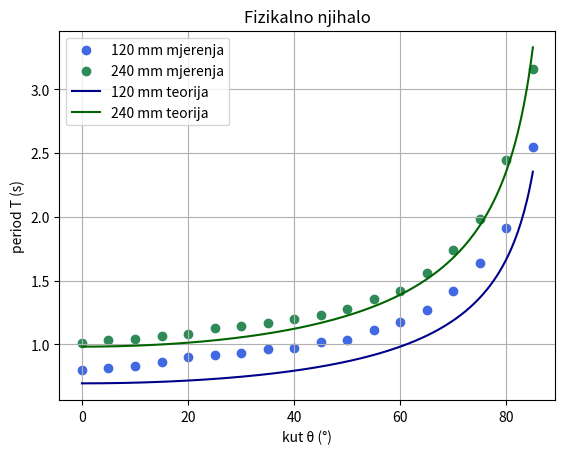

Generate this figure with matplotlib:
import numpy as np
import matplotlib.pyplot as plt


kut_deg = np.array([0, 5, 10, 15, 20, 25, 30, 35, 40,
                    45, 50, 55, 60, 65, 70, 75, 80, 85])

T_120 = np.array([0.8020, 0.8187, 0.8327, 0.8660, 0.8980,
                  0.9153, 0.9293, 0.9653, 0.9747, 1.0200,
                  1.0373, 1.1160, 1.1780, 1.2733, 1.4180,
                  1.6373, 1.9100, 2.5460])

T_240 = np.array([1.0140, 1.0320, 1.0433, 1.0673, 1.0840,
                  1.1320, 1.1440, 1.1720, 1.1980, 1.2293,
                  1.2813, 1.3573, 1.4200, 1.5600, 1.7413,
                  1.9840, 2.4473, 3.1573])

theta = np.radians(kut_deg)
g = 9.81

L_teor_120 = 0.12
L_teor_240 = 0.24


def T_model(theta, l):
    return 2*np.pi*np.sqrt(l / (g*np.cos(theta)))


#numerička linearizacija
# T^2 cosθ = (4π^2/g) l


x = np.cos(theta)

y120 = T_120**2
y240 = T_240**2

#transformacija: y * cosθ = k l
Y120 = y120 * x
Y240 = y240 * x


#analitički fit (kroz ishodište)


k120 = np.sum(x * Y120) / np.sum(x**2)
k240 = np.sum(x * Y240) / np.sum(x**2)

# l iz konstante
l120 = (k120 * g) / (4 * np.pi**2)
l240 = (k240 * g) / (4 * np.pi**2)



theta_glatko = np.linspace(0, np.radians(85), 300)

T120_teor = T_model(theta_glatko, L_teor_120)
T240_teor = T_model(theta_glatko, L_teor_240)



plt.figure()

plt.scatter(kut_deg, T_120, color='royalblue', label='120 mm mjerenja')
plt.scatter(kut_deg, T_240, color='seagreen', label='240 mm mjerenja')

plt.plot(np.degrees(theta_glatko), T120_teor, color='darkblue', label='120 mm teorija')
plt.plot(np.degrees(theta_glatko), T240_teor, color='darkgreen', label='240 mm teorija')

plt.xlabel("kut θ (°)")
plt.ylabel("period T (s)")
plt.title("Fizikalno njihalo")
plt.grid()
plt.legend()

plt.show()


rel_120 = abs(l120 - L_teor_120) / L_teor_120
rel_240 = abs(l240 - L_teor_240) / L_teor_240


print("===== REZULTATI =====")

print("\n120 mm:")
print("l =", l120)
print("relativna pogreška =", rel_120)

print("\n240 mm:")
print("l =", l240)
print("relativna pogreška =", rel_240)
